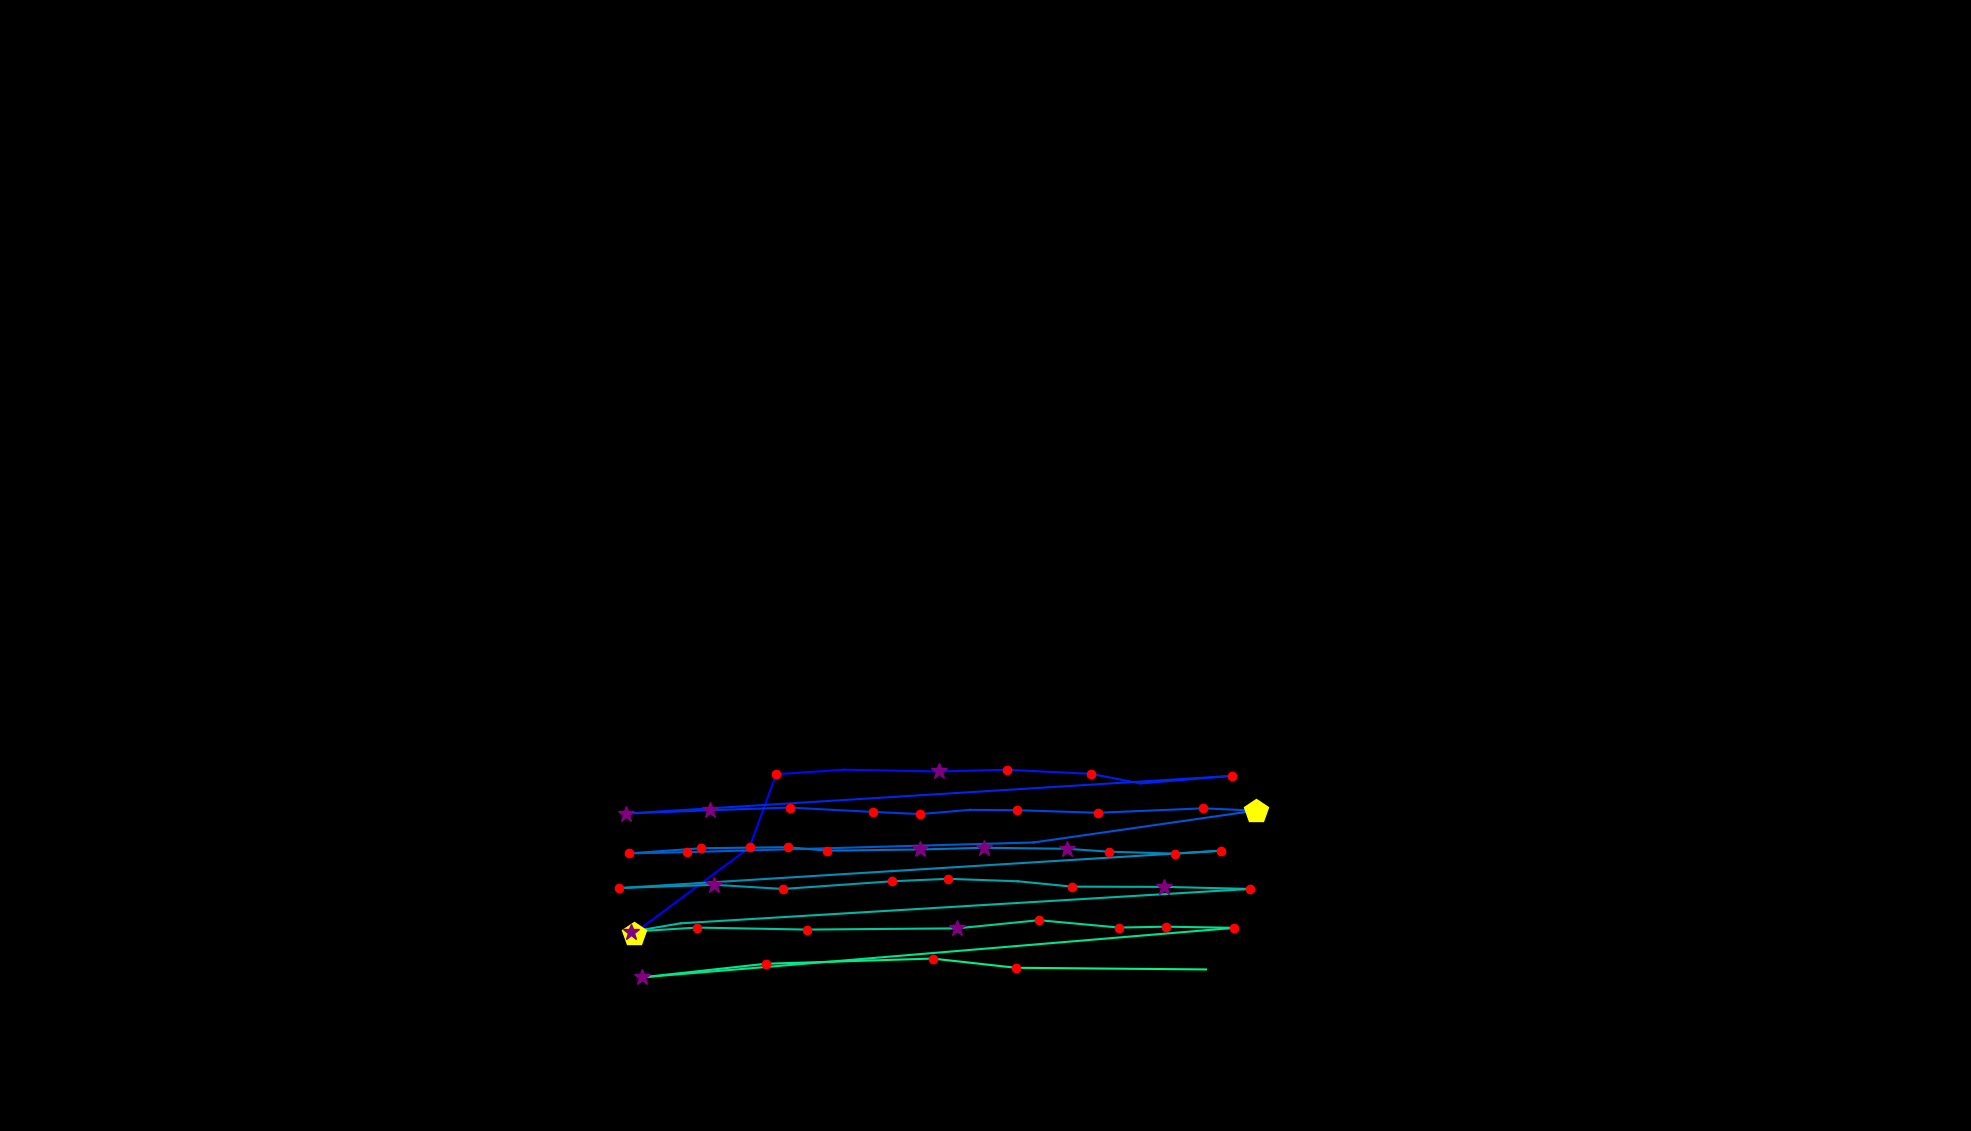

The file beside this chart, header and first rows:
, fixation_id, timestamp, avg_gaze_x, avg_gaze_y, duration
0, 116.0, 31738, 823.2, 256.4, 542.2
1, 117.0, 32317, 973.4, 368.3, 120.5
2, 118.0, 32461, 1008, 463.3, 204.8
3, 119.0, 32702, 1096, 469.2, 108.4
4, 120.0, 32895, 1219, 466.9, 361.5
5, 121.0, 33281, 1308, 469.1, 156.6
6, 122.0, 33461, 1417, 463.8, 216.9
7, 123.0, 33847, 1481, 451.3, 108.4
8, 124.0, 33980, 1600, 461.2, 241
9, 125.0, 34389, 813, 412.3, 349.4
10, 126.0, 34763, 921.7, 416.6, 277.1
11, 127.0, 35064, 1025, 420, 168.7
12, 128.0, 35257, 1134, 414.4, 192.8
13, 129.0, 35474, 1195, 411.6, 132.5
14, 130.0, 35630, 1260, 417, 108.4
15, 131.0, 35763, 1321, 416.6, 180.7
16, 132.0, 35992, 1426, 413.3, 204.8
17, 133.0, 36233, 1563, 419.1, 192.8
18, 134.0, 36450, 1631, 416.1, 482
19, 135.0, 36992, 1342, 374.7, 96.4
20, 136.0, 37136, 891.8, 362.1, 132.5
21, 137.0, 37305, 816.8, 360.5, 204.8
22, 138.0, 37534, 910.9, 367.2, 144.6
23, 139.0, 37715, 1023, 368.6, 204.8
24, 140.0, 37944, 1075, 364, 120.5
25, 141.0, 38088, 1195, 365.6, 385.6
26, 142.0, 38498, 1277, 367.8, 265.1
27, 143.0, 38811, 1386, 366.5, 373.5
28, 144.0, 39209, 1441, 362.7, 156.6
29, 145.0, 39390, 1526, 360.2, 204.8
30, 146.0, 39619, 1586, 364, 144.6
31, 147.0, 39944, 803.8, 315.5, 228.9
32, 148.0, 40197, 927.4, 319.7, 325.3
33, 149.0, 40546, 1017, 314.3, 228.9
34, 150.0, 40800, 1159, 324.4, 192.8
35, 151.0, 41016, 1231, 327.5, 168.7
36, 152.0, 41281, 1322, 324.3, 108.4
37, 153.0, 41414, 1392, 317.4, 228.9
38, 154.0, 41667, 1512, 317, 253
39, 155.0, 41944, 1623, 314.4, 204.8
40, 156.0, 42330, 884.1, 269.7, 96.4
41, 157.0, 42450, 820.1, 258.9, 253
42, 158.0, 42727, 904.8, 264.2, 228.9
43, 159.0, 43005, 1048, 261.6, 204.8
44, 160.0, 43258, 1243, 263.2, 349.4
45, 161.0, 43643, 1349, 273.8, 180.7
46, 162.0, 43860, 1453, 264.2, 204.8
47, 163.0, 44089, 1514, 265.4, 156.6
48, 164.0, 44270, 1603, 263.9, 204.8
49, 165.0, 44559, 834.2, 199.6, 301.2
50, 166.0, 44908, 994.4, 217.2, 144.6
51, 167.0, 45101, 1211, 224, 120.5
52, 168.0, 45306, 1319, 212, 156.6
53, 169.0, 45511, 1566, 209.8, 96.4
